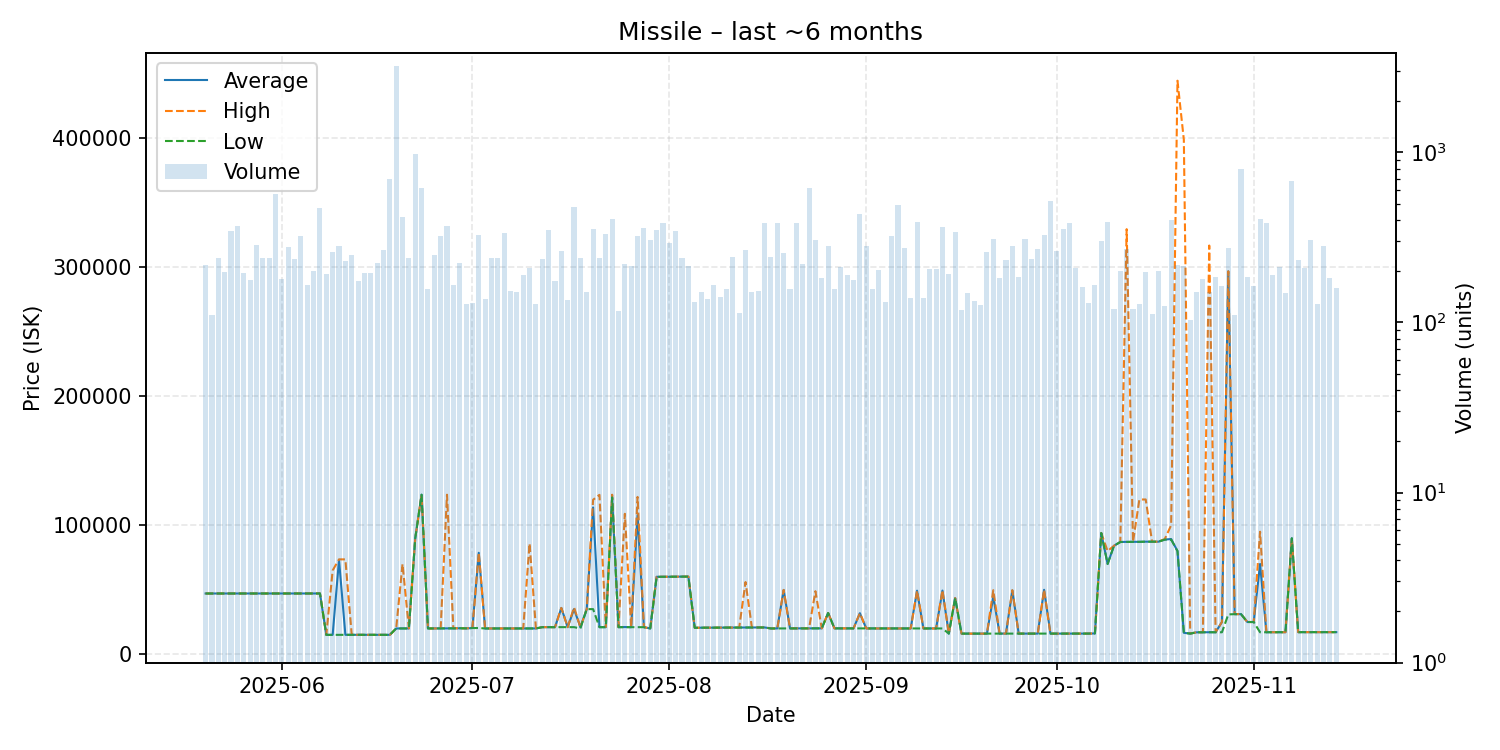

Values plotted in this chart, from the file beside it:
date, average, highest, lowest, order_count, volume
2025-05-20, 47110, 47110, 47110, 91, 217
2025-05-21, 47110, 47110, 47110, 72, 110
2025-05-22, 47110, 47110, 47110, 91, 240
2025-05-23, 47100, 47100, 47100, 91, 197
2025-05-24, 47100, 47100, 47100, 123, 345
2025-05-25, 47100, 47100, 47100, 110, 368
2025-05-26, 47100, 47100, 47100, 103, 195
2025-05-27, 47100, 47100, 47100, 91, 177
2025-05-28, 47110, 47110, 47100, 110, 287
2025-05-29, 47100, 47100, 47100, 94, 238
2025-05-30, 47100, 47100, 47100, 101, 239
2025-05-31, 47110, 47110, 47110, 125, 569
2025-06-01, 47110, 47110, 47110, 115, 179
2025-06-02, 47100, 47100, 47100, 96, 277
2025-06-03, 47100, 47100, 47100, 82, 237
2025-06-04, 47100, 47100, 47100, 113, 323
2025-06-05, 47110, 47110, 47110, 93, 166
2025-06-06, 47120, 47120, 47120, 104, 200
2025-06-07, 47130, 47130, 47130, 100, 468
2025-06-08, 15040, 15050, 15030, 113, 193
2025-06-09, 15070, 65000, 15060, 104, 258
2025-06-10, 73195, 73580, 15060, 103, 280
2025-06-11, 15080, 73560, 15080, 82, 231
2025-06-12, 15080, 15080, 15080, 83, 248
2025-06-13, 15090, 15090, 15090, 84, 175
2025-06-14, 15090, 15090, 15090, 96, 196
2025-06-15, 15090, 15090, 15090, 100, 194
2025-06-16, 15080, 15080, 15080, 106, 224
2025-06-17, 15060, 15060, 15060, 97, 267
2025-06-18, 15060, 15060, 15060, 91, 701
2025-06-19, 20000, 20000, 20000, 99, 3232
2025-06-20, 20030, 69990, 20020, 135, 419
2025-06-21, 20020, 20020, 20020, 128, 238
2025-06-22, 89870, 89870, 89870, 128, 973
2025-06-23, 123700, 123700, 123700, 98, 620
2025-06-24, 20010, 20010, 20010, 71, 158
2025-06-25, 20010, 20010, 20010, 90, 249
2025-06-26, 20010, 20010, 20005, 98, 323
2025-06-27, 20010, 123700, 20000, 87, 370
2025-06-28, 20080, 20120, 20080, 76, 166
2025-06-29, 20170, 20170, 20170, 113, 224
2025-06-30, 20080, 20080, 20080, 84, 128
2025-07-01, 20310, 20310, 20310, 78, 130
2025-07-02, 78690, 78760, 20360, 67, 327
2025-07-03, 20000, 20000, 20000, 64, 138
2025-07-04, 20000, 20000, 20000, 77, 240
2025-07-05, 20000, 20000, 20000, 107, 238
2025-07-06, 20010, 20010, 20010, 96, 334
2025-07-07, 20010, 20010, 20010, 79, 153
2025-07-08, 20010, 20010, 20010, 81, 152
2025-07-09, 20010, 20010, 20010, 66, 190
2025-07-10, 20020, 85920, 20010, 83, 208
2025-07-11, 20010, 20010, 20010, 69, 128
2025-07-12, 21010, 21010, 21010, 95, 236
2025-07-13, 21010, 21010, 21010, 103, 349
2025-07-14, 21010, 21010, 21010, 70, 176
2025-07-15, 35915, 35930, 21010, 69, 264
2025-07-16, 21010, 21010, 21010, 78, 136
2025-07-17, 35000, 36400, 21020, 103, 480
2025-07-18, 21010, 21010, 20000, 91, 240
... 119 more rows
